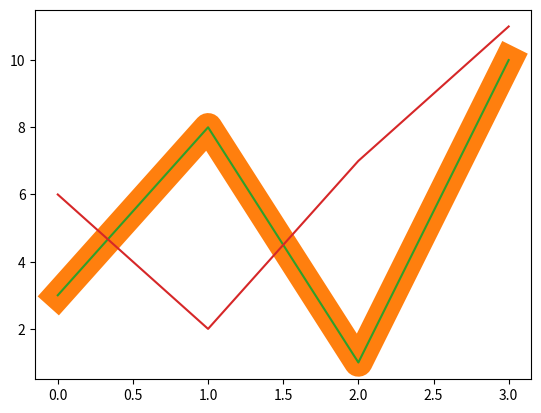

Python code for this plot:
#Estilos de linha
import matplotlib.pyplot as plt
import numpy as np

ypoints = np.array([3, 8, 1, 10])
plt.plot(ypoints, linestyle = "dotted")
plt.show()

# - - Solid
#: - Dotted
#-. - Dashdot

#Cor da linha
ypoints = np.array([3, 8, 1, 10])
plt.plot(ypoints, color = "r") #Pode ser hexadecimal também
plt.show()

#Largura da linha
ypoints = np.array([3, 8, 1, 10])
plt.plot(ypoints, linewidth = "20.5") 
plt.show()


#Multiplas linhas
y1 = np.array([3, 8, 1, 10])
y2 = np.array([6, 2, 7, 11])

plt.plot(y1)
plt.plot(y2)
plt.show()

#Acessar para mais informações:
#https://www.w3schools.com/python/matplotlib_line.asp







